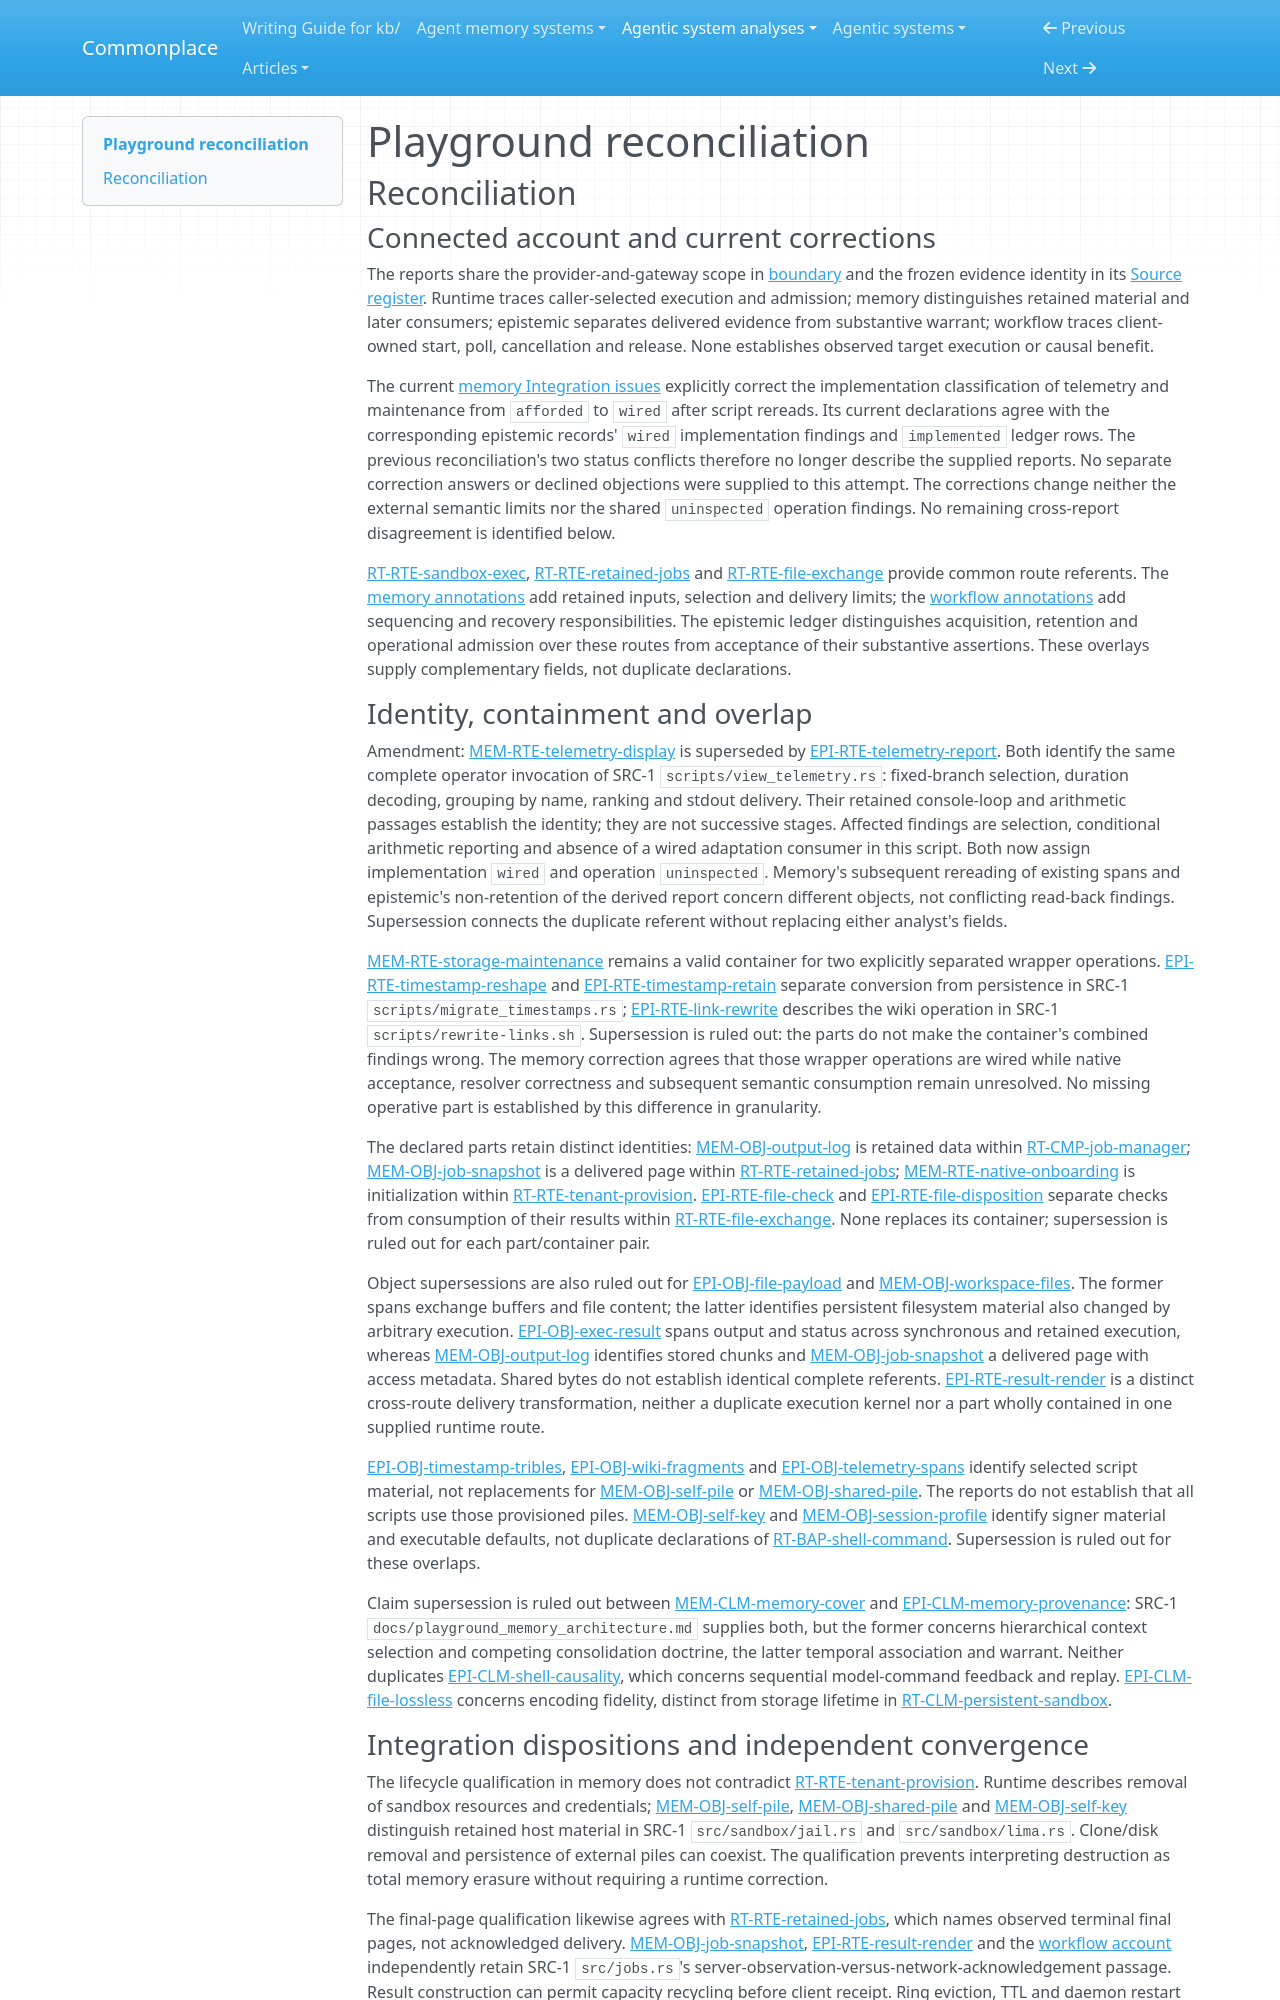

repository: zby/commonplace · page: agentic-system-analyses/retained/playground/reconciliation/index.html · generator: mkdocs

---
type: agentic-system-analyses/types/agentic-system-reconciliation-report.md
description: "Reconciliation of Playground's provider, memory, epistemic and workflow records at de28ac8fdda30c7a5c2ee099de089e65a685195f."
run-id: AAS-2026-10-14-playground-88ee8a292f9b-01
reviewed-boundary: de28ac8fdda30c7a5c2ee099de089e65a685195f
---

# Playground reconciliation

## Reconciliation

### Connected account and current corrections

The reports share the provider-and-gateway scope in [boundary](boundary.md#boundary-and-evidence) and the frozen evidence identity in its [Source register](boundary.md#source-register). Runtime traces caller-selected execution and admission; memory distinguishes retained material and later consumers; epistemic separates delivered evidence from substantive warrant; workflow traces client-owned start, poll, cancellation and release. None establishes observed target execution or causal benefit.

The current [memory Integration issues](memory.md#integration-issues) explicitly correct the implementation classification of telemetry and maintenance from `afforded` to `wired` after script rereads. Its current declarations agree with the corresponding epistemic records' `wired` implementation findings and `implemented` ledger rows. The previous reconciliation's two status conflicts therefore no longer describe the supplied reports. No separate correction answers or declined objections were supplied to this attempt. The corrections change neither the external semantic limits nor the shared `uninspected` operation findings. No remaining cross-report disagreement is identified below.

[RT-RTE-sandbox-exec](runtime.md#rt-rte-sandbox-exec), [RT-RTE-retained-jobs](runtime.md#rt-rte-retained-jobs) and [RT-RTE-file-exchange](runtime.md#rt-rte-file-exchange) provide common route referents. The [memory annotations](memory.md#annotations) add retained inputs, selection and delivery limits; the [workflow annotations](workflow.md#annotations) add sequencing and recovery responsibilities. The epistemic ledger distinguishes acquisition, retention and operational admission over these routes from acceptance of their substantive assertions. These overlays supply complementary fields, not duplicate declarations.

### Identity, containment and overlap

Amendment: [MEM-RTE-telemetry-display](memory.md#mem-rte-telemetry-display) is superseded by [EPI-RTE-telemetry-report](epistemic.md#epi-rte-telemetry-report). Both identify the same complete operator invocation of SRC-1 `scripts/view_telemetry.rs`: fixed-branch selection, duration decoding, grouping by name, ranking and stdout delivery. Their retained console-loop and arithmetic passages establish the identity; they are not successive stages. Affected findings are selection, conditional arithmetic reporting and absence of a wired adaptation consumer in this script. Both now assign implementation `wired` and operation `uninspected`. Memory's subsequent rereading of existing spans and epistemic's non-retention of the derived report concern different objects, not conflicting read-back findings. Supersession connects the duplicate referent without replacing either analyst's fields.

[MEM-RTE-storage-maintenance](memory.md#mem-rte-storage-maintenance) remains a valid container for two explicitly separated wrapper operations. [EPI-RTE-timestamp-reshape](epistemic.md#epi-rte-timestamp-reshape) and [EPI-RTE-timestamp-retain](epistemic.md#epi-rte-timestamp-retain) separate conversion from persistence in SRC-1 `scripts/migrate_timestamps.rs`; [EPI-RTE-link-rewrite](epistemic.md#epi-rte-link-rewrite) describes the wiki operation in SRC-1 `scripts/rewrite-links.sh`. Supersession is ruled out: the parts do not make the container's combined findings wrong. The memory correction agrees that those wrapper operations are wired while native acceptance, resolver correctness and subsequent semantic consumption remain unresolved. No missing operative part is established by this difference in granularity.

The declared parts retain distinct identities: [MEM-OBJ-output-log](memory.md#mem-obj-output-log) is retained data within [RT-CMP-job-manager](runtime.md#rt-cmp-job-manager); [MEM-OBJ-job-snapshot](memory.md#mem-obj-job-snapshot) is a delivered page within [RT-RTE-retained-jobs](runtime.md#rt-rte-retained-jobs); [MEM-RTE-native-onboarding](memory.md#mem-rte-native-onboarding) is initialization within [RT-RTE-tenant-provision](runtime.md#rt-rte-tenant-provision). [EPI-RTE-file-check](epistemic.md#epi-rte-file-check) and [EPI-RTE-file-disposition](epistemic.md#epi-rte-file-disposition) separate checks from consumption of their results within [RT-RTE-file-exchange](runtime.md#rt-rte-file-exchange). None replaces its container; supersession is ruled out for each part/container pair.

Object supersessions are also ruled out for [EPI-OBJ-file-payload](epistemic.md#epi-obj-file-payload) and [MEM-OBJ-workspace-files](memory.md#mem-obj-workspace-files). The former spans exchange buffers and file content; the latter identifies persistent filesystem material also changed by arbitrary execution. [EPI-OBJ-exec-result](epistemic.md#epi-obj-exec-result) spans output and status across synchronous and retained execution, whereas [MEM-OBJ-output-log](memory.md#mem-obj-output-log) identifies stored chunks and [MEM-OBJ-job-snapshot](memory.md#mem-obj-job-snapshot) a delivered page with access metadata. Shared bytes do not establish identical complete referents. [EPI-RTE-result-render](epistemic.md#epi-rte-result-render) is a distinct cross-route delivery transformation, neither a duplicate execution kernel nor a part wholly contained in one supplied runtime route.

[EPI-OBJ-timestamp-tribles](epistemic.md#epi-obj-timestamp-tribles), [EPI-OBJ-wiki-fragments](epistemic.md#epi-obj-wiki-fragments) and [EPI-OBJ-telemetry-spans](epistemic.md#epi-obj-telemetry-spans) identify selected script material, not replacements for [MEM-OBJ-self-pile](memory.md#mem-obj-self-pile) or [MEM-OBJ-shared-pile](memory.md#mem-obj-shared-pile). The reports do not establish that all scripts use those provisioned piles. [MEM-OBJ-self-key](memory.md#mem-obj-self-key) and [MEM-OBJ-session-profile](memory.md#mem-obj-session-profile) identify signer material and executable defaults, not duplicate declarations of [RT-BAP-shell-command](runtime.md#rt-bap-shell-command). Supersession is ruled out for these overlaps.

Claim supersession is ruled out between [MEM-CLM-memory-cover](memory.md#mem-clm-memory-cover) and [EPI-CLM-memory-provenance](epistemic.md#epi-clm-memory-provenance): SRC-1 `docs/playground_memory_architecture.md` supplies both, but the former concerns hierarchical context selection and competing consolidation doctrine, the latter temporal association and warrant. Neither duplicates [EPI-CLM-shell-causality](epistemic.md#epi-clm-shell-causality), which concerns sequential model-command feedback and replay. [EPI-CLM-file-lossless](epistemic.md#epi-clm-file-lossless) concerns encoding fidelity, distinct from storage lifetime in [RT-CLM-persistent-sandbox](runtime.md#rt-clm-persistent-sandbox).
